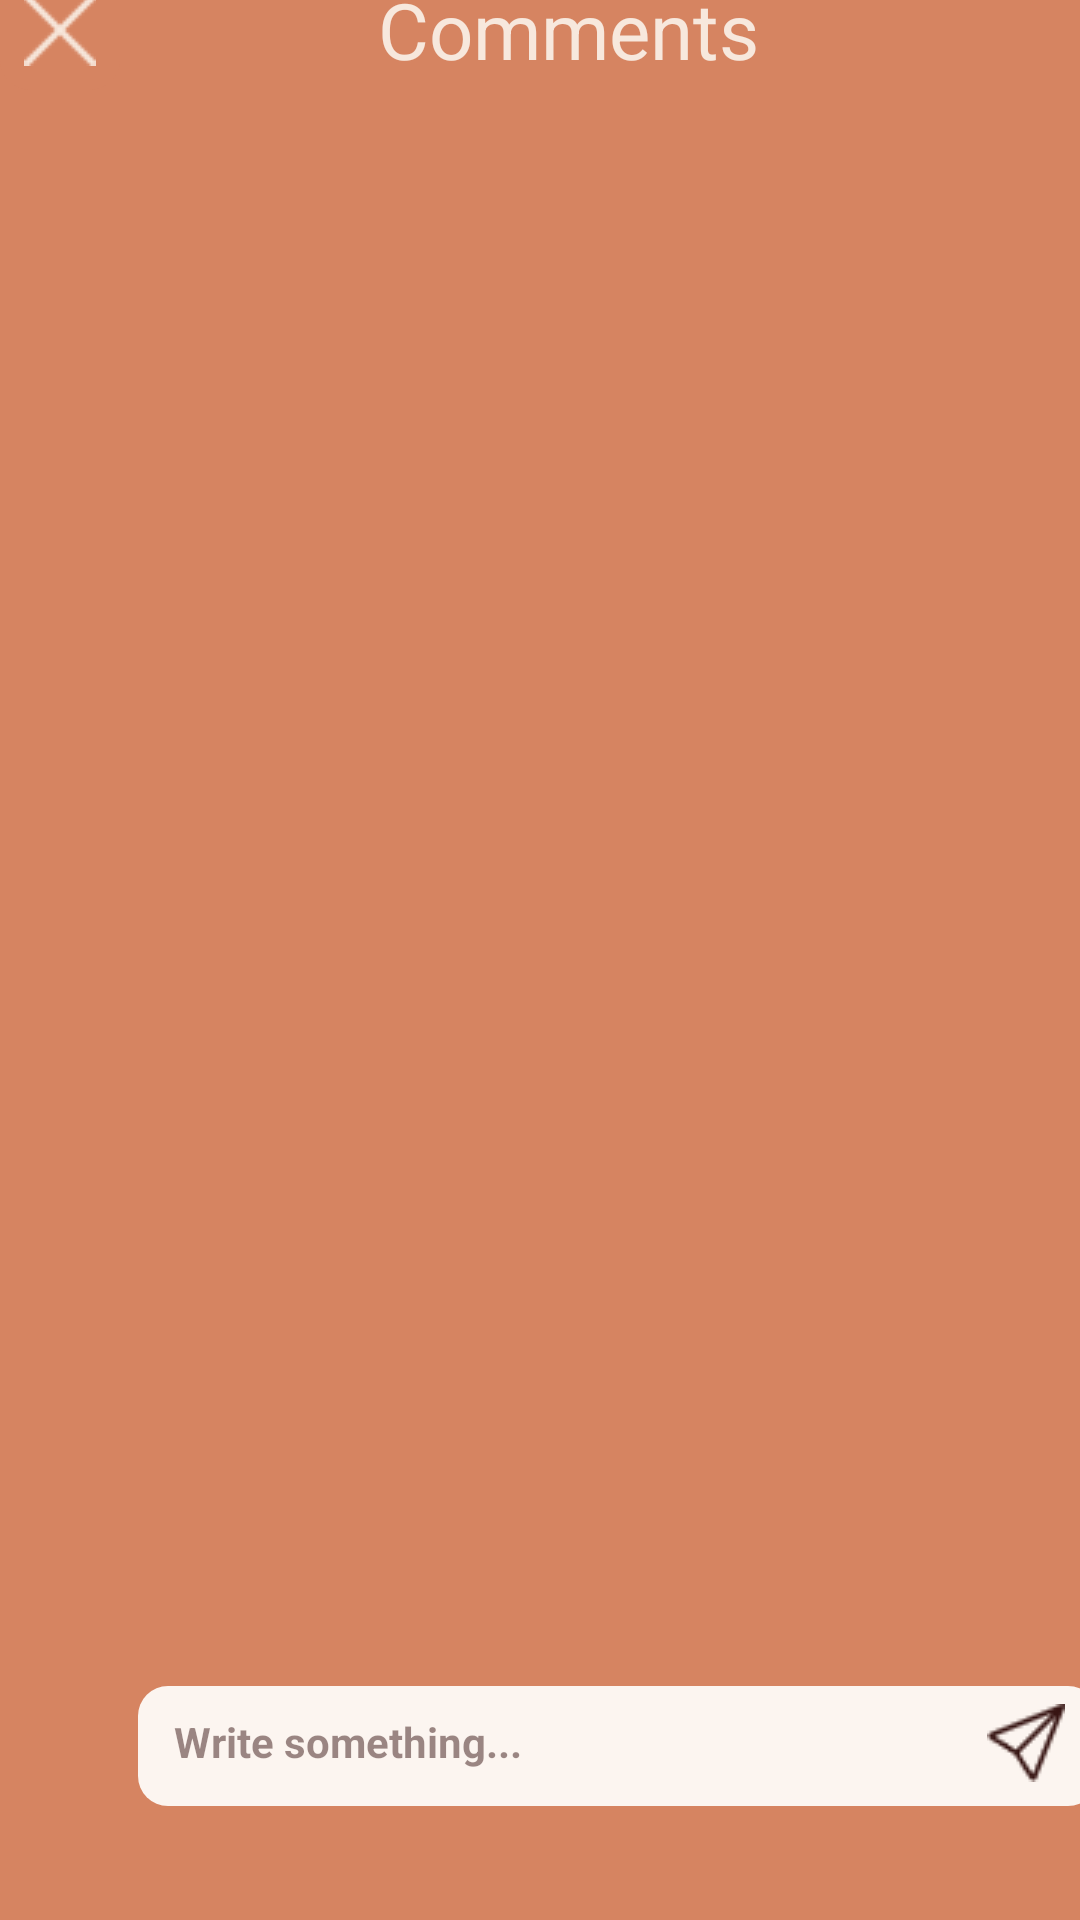

Produce the Android XML layout that renders to this screen, including the resource entries it uses.
<!-- AndroidManifest.xml: application theme Theme.Pensieve -->
<!-- res/layout/fragment_comments.xml -->
<?xml version="1.0" encoding="utf-8"?>
<androidx.coordinatorlayout.widget.CoordinatorLayout xmlns:android="http://schemas.android.com/apk/res/android"
    android:layout_width="match_parent"
    android:layout_height="match_parent"
    android:background="@color/orange400">

    <LinearLayout
        android:layout_width="412dp"
        android:layout_height="650dp"
        android:orientation="vertical"
        android:layout_gravity="bottom">

        <LinearLayout
            android:layout_width="match_parent"
            android:layout_height="wrap_content"
            android:orientation="horizontal"
            android:layout_marginBottom="16dp">

            <ImageButton
                android:id="@+id/btn_close"
                style="@style/SmallButtonStyle"
                android:src="@drawable/ic_close"
                android:layout_marginRight="86dp" />

            <TextView
                android:id="@+id/title"
                android:layout_width="wrap_content"
                android:layout_height="wrap_content"
                android:text="Comments"
                android:textSize="26sp"
                android:layout_gravity="center"
                android:textColor="@color/beige100" />
        </LinearLayout>

        <androidx.recyclerview.widget.RecyclerView
            android:id="@+id/commentsRecyclerView"
            android:layout_width="match_parent"
            android:layout_height="500dp" />

        <LinearLayout
            android:layout_width="320dp"
            android:layout_height="40dp"
            android:orientation="horizontal"
            android:layout_gravity="center"
            android:background="@drawable/edittext_with_button_background"
            android:padding="4dp"
            android:layout_margin="16dp">

            <EditText
                android:id="@+id/commentEditText"
                android:layout_width="0dp"
                android:layout_height="wrap_content"
                android:layout_weight="1"
                android:background="@null"
                android:textColorHint="@color/brown950_transparent"
                android:textSize="14dp"
                android:textStyle="bold"
                android:textColor="@color/brown950"
                android:padding="8dp"
                android:hint="Write something..." />

            <ImageButton
                android:id="@+id/btn_send"
                android:layout_width="40dp"
                android:layout_height="30dp"
                android:src="@drawable/send"
                android:background="?attr/selectableItemBackgroundBorderless"
                android:scaleType="center" />
        </LinearLayout>
    </LinearLayout>
</androidx.coordinatorlayout.widget.CoordinatorLayout>
<!-- resources referenced by this layout -->
<resources>
  <color name="beige100">#fff7e8dd</color>
  <color name="brown950">#ff371513</color>
  <color name="brown950_transparent">#80371513</color>
  <color name="orange400">#ffd68461</color>
  <!-- drawable edittext_with_button_background (drawable) -->
  <shape xmlns:android="http://schemas.android.com/apk/res/android"
      android:shape="rectangle">
      <corners android:radius="10dp"/>
      <solid android:color="@color/beige50"/>
  </shape>
  <!-- drawable ic_close: png bitmap (drawable, 290 bytes) -->
  <!-- drawable send: png bitmap (drawable, 816 bytes) -->
  <style name="SmallButtonStyle">
          <item name="android:layout_width">40dp</item>
          <item name="android:layout_height">40dp</item>
          <item name="android:background">@drawable/rounded_small_button</item>
          <item name="android:padding">8dp</item>
      </style>
  <style name="Theme.Pensieve" parent="Theme.MaterialComponents.DayNight.NoActionBar">
          <item name="android:windowAnimationStyle">@null</item>
          <item name="colorPrimary">@color/brown950</item>
          <item name="colorOnPrimary">@color/beige50</item>
          <item name="colorSecondary">@color/orange400</item>
          <item name="colorOnSecondary">@color/brown950</item>
  
          <item name="android:windowBackground">@color/almost_white</item>
      </style>
  <color name="beige50">#fffcf5f0</color>
  <!-- drawable rounded_small_button (drawable) -->
  <shape xmlns:android="http://schemas.android.com/apk/res/android">
      <corners android:radius="10dp"/>
      <solid android:color="@color/orange400"/>
  </shape>
  <color name="almost_white">#FFF0F0F0</color>
</resources>
